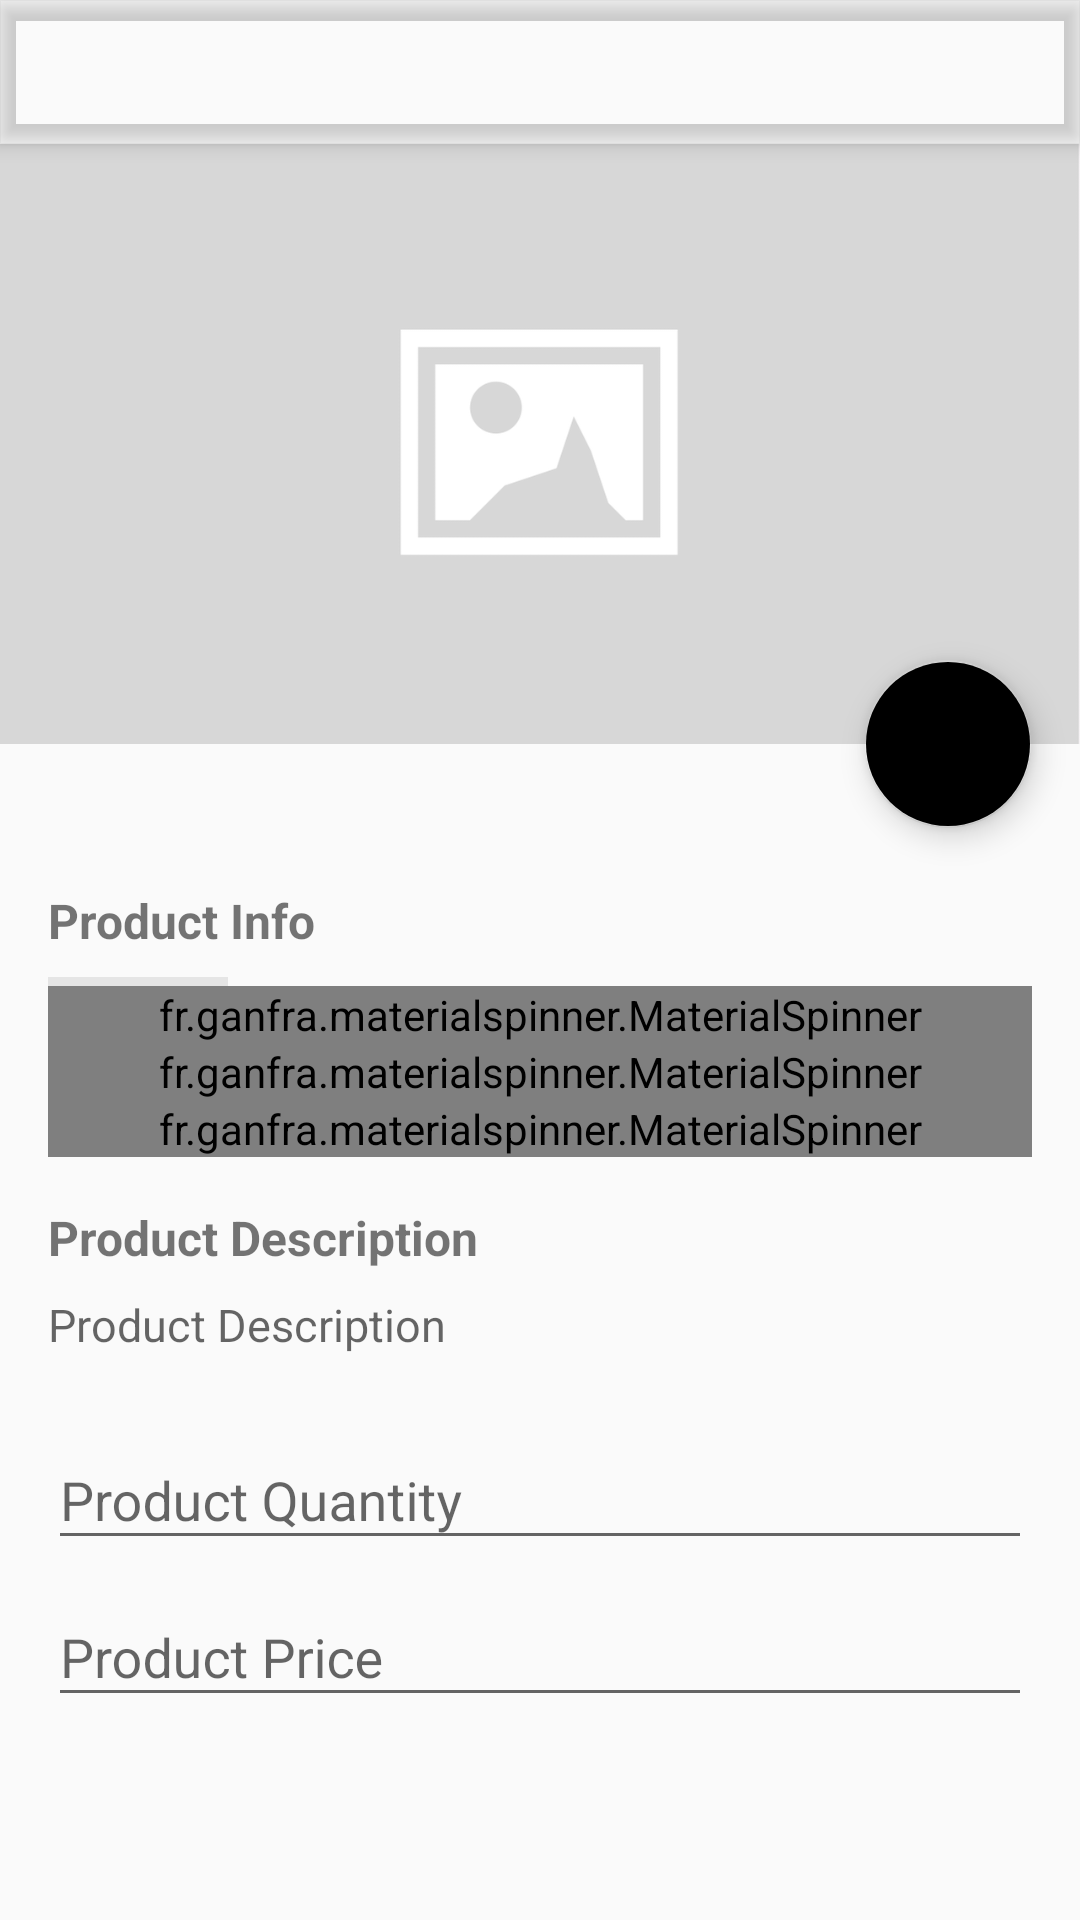

Here is an Android app screen rendered from its layout file. Give the layout XML and the strings, colors and styles it references.
<!-- AndroidManifest.xml: application theme AppTheme -->
<!-- res/layout/activity_add_product.xml -->
<?xml version="1.0" encoding="utf-8"?>
<android.support.design.widget.CoordinatorLayout
    xmlns:android="http://schemas.android.com/apk/res/android"
    xmlns:app="http://schemas.android.com/apk/res-auto"
    xmlns:tools="http://schemas.android.com/tools"
    xmlns:app_ms="http://schemas.android.com/apk/res-auto"
    android:layout_width="match_parent"
    android:layout_height="match_parent"
    tools:context="com.softmed.rucodia.Activities.AddProductActivity">
    <android.support.design.widget.AppBarLayout
        android:layout_height="wrap_content"
        android:layout_width="match_parent"
        android:id="@+id/app_bar_layout">
        <android.support.v7.widget.Toolbar xmlns:android="http://schemas.android.com/apk/res/android"
            android:id="@+id/toolbar"
            android:layout_width="fill_parent"
            android:layout_height="48dp"
            android:background="@color/primary"
            app:theme="@style/ThemeOverlay.AppCompat.Dark.ActionBar"
            app:popupTheme="@style/ThemeOverlay.AppCompat.Light"
            android:focusableInTouchMode="true"/>
    </android.support.design.widget.AppBarLayout>

    <LinearLayout
        android:id="@+id/content"
        app:layout_behavior="@string/appbar_scrolling_view_behavior"
        android:layout_width="match_parent"
        android:layout_height="match_parent"
        android:orientation="vertical">

        <FrameLayout
            android:id="@+id/product_photo_container"
            style="@style/ProductPhotoContainer"
            android:onClick="viewProductPhoto">

            <ImageView
                android:id="@+id/product_photo_image_view"
                style="@style/ProductPhotoImageView"/>

        </FrameLayout>

        <android.support.v4.widget.NestedScrollView
            android:id="@+id/details_container"
            android:layout_width="match_parent"
            android:layout_height="0dp"
            android:layout_weight="1">

            <LinearLayout
                android:layout_width="match_parent"
                android:layout_height="wrap_content"
                android:orientation="vertical"
                android:paddingLeft="@dimen/activity_horizontal_margin"
                android:paddingRight="@dimen/activity_horizontal_margin"
                android:paddingTop="32dp">

                <TextView
                    android:layout_width="wrap_content"
                    android:layout_height="wrap_content"
                    android:layout_marginTop="16dp"
                    android:textStyle="bold"
                    android:text="Product Info"
                    android:textColor="@color/primary"
                    android:textSize="16sp" />

                <View
                    android:layout_width="60dp"
                    android:layout_height="3dp"
                    android:layout_marginTop="8dp"
                    android:background="@color/card_separator" />

                <fr.ganfra.materialspinner.MaterialSpinner
                    android:id="@+id/spin_category_spinner"
                    android:layout_width="match_parent"
                    android:layout_height="wrap_content"
                    android:layout_centerVertical="true"
                    android:divider="@null"
                    android:textSize="14sp"
                    app_ms:ms_hintTextSize="14sp"
                    app_ms:ms_alwaysShowFloatingLabel="true"
                    app_ms:ms_multiline="false"
                    app_ms:ms_hint="Item Category"
                    app_ms:ms_enableFloatingLabel="true"
                    app_ms:ms_enableErrorLabel="false"
                    app_ms:ms_floatingLabelText="Category"
                    app_ms:ms_baseColor="@color/card_grid_tex"
                    app_ms:ms_highlightColor="@color/card_grid_text"
                    app_ms:ms_errorColor="@color/red_500"
                    app_ms:ms_hintColor="#b3b3b3"
                    app_ms:ms_arrowColor="@color/black"
                    app_ms:ms_arrowSize="12dp"
                    app_ms:ms_alignLabels="false"
                    app_ms:ms_floatingLabelColor="@color/white"/>
                <fr.ganfra.materialspinner.MaterialSpinner
                    android:id="@+id/sub_category_spinner"
                    android:layout_width="match_parent"
                    android:layout_height="wrap_content"
                    android:layout_centerVertical="true"
                    android:divider="@null"
                    android:textSize="14sp"
                    app_ms:ms_hintTextSize="14sp"
                    app_ms:ms_alwaysShowFloatingLabel="true"
                    app_ms:ms_multiline="false"
                    app_ms:ms_hint="Item Sub Category"
                    app_ms:ms_enableFloatingLabel="true"
                    app_ms:ms_enableErrorLabel="false"
                    app_ms:ms_floatingLabelText="Category"
                    app_ms:ms_highlightColor="@color/card_grid_text"
                    app_ms:ms_errorColor="@color/red_500"
                    app_ms:ms_hintColor="#b3b3b3"
                    app_ms:ms_arrowColor="@color/black"
                    app_ms:ms_arrowSize="12dp"
                    app_ms:ms_alignLabels="false"
                    app_ms:ms_floatingLabelColor="@color/white"/>
                <fr.ganfra.materialspinner.MaterialSpinner
                    android:id="@+id/products_spinner"
                    android:layout_width="match_parent"
                    android:layout_height="wrap_content"
                    android:layout_centerVertical="true"
                    android:divider="@null"
                    android:textSize="14sp"
                    app_ms:ms_hintTextSize="14sp"
                    app_ms:ms_alwaysShowFloatingLabel="true"
                    app_ms:ms_multiline="false"
                    app_ms:ms_hint="Sub Category Types"
                    app_ms:ms_enableFloatingLabel="true"
                    app_ms:ms_enableErrorLabel="false"
                    app_ms:ms_floatingLabelText="Category"
                    app_ms:ms_highlightColor="@color/card_grid_text"
                    app_ms:ms_errorColor="@color/red_500"
                    app_ms:ms_hintColor="#b3b3b3"
                    app_ms:ms_arrowColor="@color/black"
                    app_ms:ms_arrowSize="12dp"
                    app_ms:ms_alignLabels="false"
                    app_ms:ms_floatingLabelColor="@color/white"/>

                <TextView
                    android:layout_width="wrap_content"
                    android:layout_height="wrap_content"
                    android:layout_marginTop="16dp"
                    android:textStyle="bold"
                    android:text="Product Description"
                    android:textColor="@color/primary"
                    android:textSize="16sp" />


                <TextView
                    android:layout_marginTop="8dp"
                    android:textSize="15sp"
                    android:id="@+id/product_description"
                    style="@style/ProductDetailsTextInputEditText"
                    android:editable="false"
                    android:hint="Product Description"
                    android:inputType="text|textCapCharacters" />


                <android.support.design.widget.TextInputLayout
                    android:id="@+id/product_name_text_input_layout"
                    android:visibility="gone"
                    style="@style/ProductDetailsTextInputLayout">

                    <android.support.design.widget.TextInputEditText
                        style="@style/ProductDetailsTextInputEditText"
                        android:hint="@string/edit_text_hint_product_name"
                        android:inputType="text|textCapSentences"/>

                </android.support.design.widget.TextInputLayout>

                <android.support.design.widget.TextInputLayout
                    android:layout_marginTop="16dp"
                    android:id="@+id/product_quantity_text_input_layout"
                    style="@style/ProductDetailsTextInputLayout">
                    <android.support.design.widget.TextInputEditText
                        style="@style/ProductDetailsTextInputEditText.ProductQuantity"
                        android:hint="@string/edit_text_hint_product_quantity"
                        android:inputType="number"/>
                </android.support.design.widget.TextInputLayout>

                <android.support.design.widget.TextInputLayout
                    android:id="@+id/product_price_text_input_layout"
                    style="@style/ProductDetailsTextInputLayout">

                    <android.support.design.widget.TextInputEditText
                        style="@style/ProductDetailsTextInputEditText"
                        android:hint="@string/edit_text_hint_product_price"
                        android:inputType="numberDecimal"/>

                </android.support.design.widget.TextInputLayout>


            </LinearLayout>

        </android.support.v4.widget.NestedScrollView>

    </LinearLayout>

    <android.support.design.widget.FloatingActionButton
        android:layout_width="wrap_content"
        android:layout_height="wrap_content"
        android:layout_margin="@dimen/fab_margin"
        android:onClick="showProductPhotoDialog"
        android:src="@drawable/ic_photo_camera"
        app:fabSize="normal"
        app:layout_anchor="@id/product_photo_container"
        app:layout_anchorGravity="bottom|right|end"/>

</android.support.design.widget.CoordinatorLayout>
<!-- resources referenced by this layout -->
<resources>
  <color name="black">#000</color>
  <color name="card_separator">#ffe5e5e5</color>
  <color name="white">#FFF</color>
  <dimen name="activity_horizontal_margin">16dp</dimen>
  <dimen name="fab_margin">16dp</dimen>
  <string name="edit_text_hint_product_name">Product Name</string>
  <string name="edit_text_hint_product_price">Product Price</string>
  <string name="edit_text_hint_product_quantity">Product Quantity</string>
  <style name="ProductDetailsTextInputEditText">
          <item name="android:layout_width">match_parent</item>
          <item name="android:layout_height">wrap_content</item>
          <item name="android:imeOptions">actionNext</item>
      </style>
  <style name="ProductDetailsTextInputEditText.ProductQuantity">
          <item name="android:imeOptions">actionDone</item>
      </style>
  <style name="ProductDetailsTextInputLayout">
          <item name="android:layout_width">match_parent</item>
          <item name="android:layout_height">wrap_content</item>
      </style>
  <style name="ProductPhotoContainer">
          <item name="android:layout_width">match_parent</item>
          <item name="android:layout_height">200dp</item>
      </style>
  <style name="ProductPhotoImageView">
          <item name="android:layout_width">match_parent</item>
          <item name="android:layout_height">match_parent</item>
          <item name="android:adjustViewBounds">true</item>
          <item name="android:scaleType">centerCrop</item>
          <item name="android:src">@drawable/placeholder_image</item>
      </style>
  <style name="AppTheme" parent="Theme.AppCompat.Light.NoActionBar">
          <item name="colorPrimary">@color/primary</item>
          <item name="colorPrimaryDark">@color/primary_dark</item>
          <item name="colorAccent">@color/accent</item>
      </style>
  <!-- drawable placeholder_image: png bitmap (drawable-hdpi, 3428 bytes) -->
</resources>
